Image classification data set "dataset" (chelseaoktaviany/AplikasiKlasifikasiJenisTanaman on GitHub). Class labels (4): Cercis chinensis, Chrysobalanaceae, Indigofera tinctoria, Phyllostachys edulis.

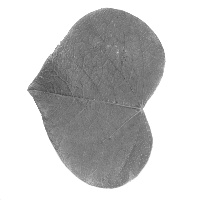
Label: Cercis chinensis

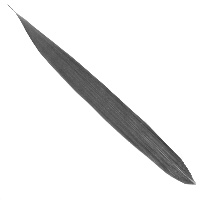
Label: Phyllostachys edulis

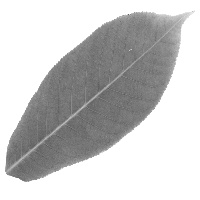
Label: Chrysobalanaceae

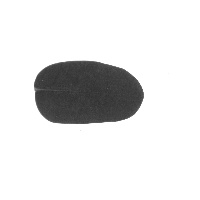
Label: Indigofera tinctoria

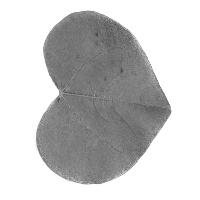
Label: Cercis chinensis

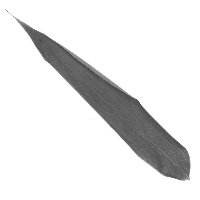
Label: Phyllostachys edulis
